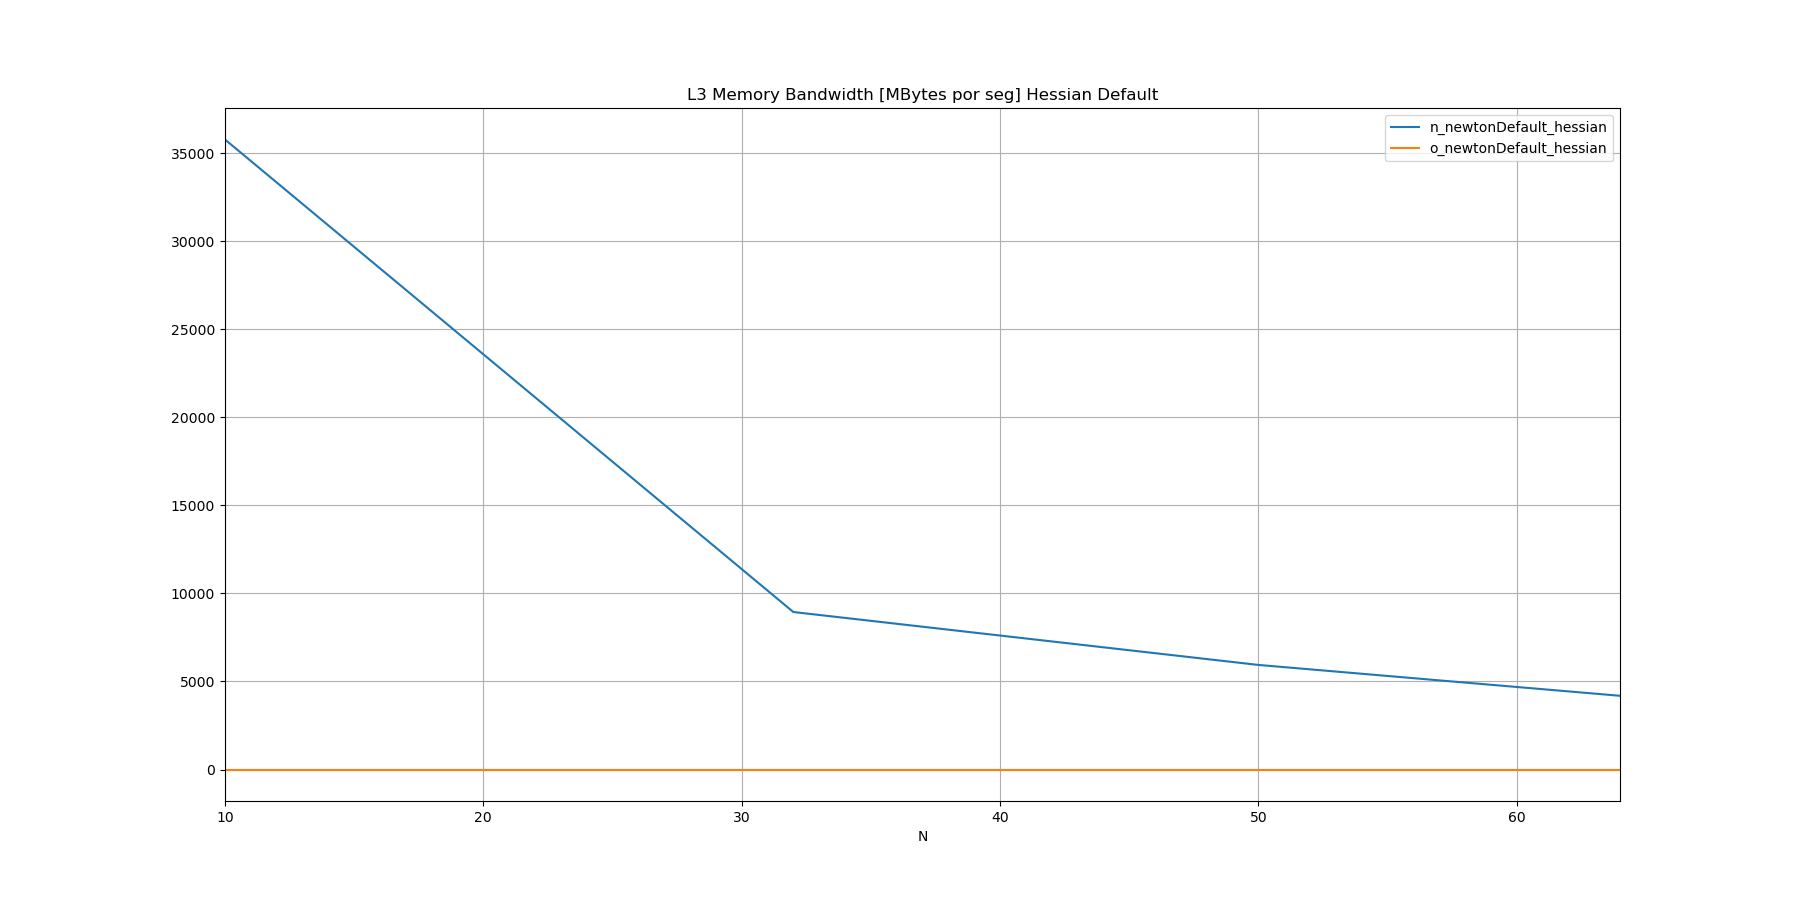

The file beside this chart, header and first rows:
N, n_newtonDefault_hessian, o_newtonDefault_hessian
10, 35772, 
32, 8942, 
50, 5938, 
64, 4185, 
